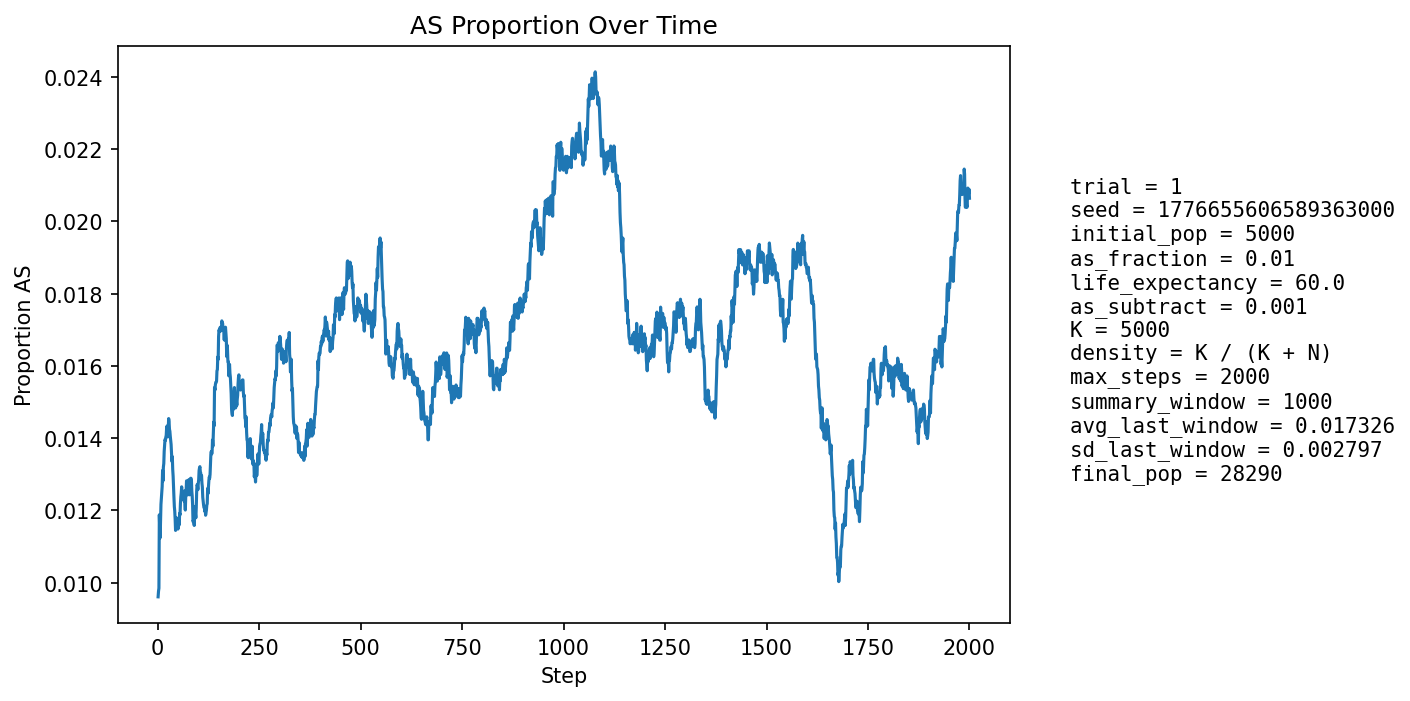

Data behind this chart, as committed beside it:
step, population_size, births, newborn_AA, newborn_AS, newborn_SS, prop_newborn_AA, prop_newborn_AS, prop_newborn_SS, prop_repro_AA, prop_repro_AS, prop_AS_population
1, 5932, 1326, 1318, 8, 0, 0.994, 0.006033, 0.0, 0.991, 0.00905, 0.009609
2, 6657, 1214, 1204, 10, 0, 0.9918, 0.008237, 0.0, 0.991, 0.00904, 0.009764
3, 7310, 1140, 1130, 10, 0, 0.9912, 0.008772, 0.0, 0.991, 0.009029, 0.00985
4, 7913, 1088, 1062, 26, 0, 0.9761, 0.0239, 0.0, 0.9881, 0.01195, 0.01188
5, 8780, 1354, 1341, 13, 0, 0.9904, 0.009601, 0.0, 0.9897, 0.01029, 0.0115
6, 9785, 1528, 1514, 13, 1, 0.9908, 0.008508, 0.0006545, 0.99, 0.009974, 0.01124
7, 10870, 1639, 1617, 22, 0, 0.9866, 0.01342, 0.0, 0.9901, 0.009901, 0.01178
8, 12001, 1710, 1687, 23, 0, 0.9865, 0.01345, 0.0, 0.9875, 0.01253, 0.01217
9, 13228, 1832, 1810, 22, 0, 0.988, 0.01201, 0.0, 0.9876, 0.01236, 0.01232
10, 14552, 1966, 1943, 23, 0, 0.9883, 0.0117, 0.0, 0.988, 0.012, 0.01244
11, 15951, 2092, 2065, 27, 0, 0.9871, 0.01291, 0.0, 0.9874, 0.01259, 0.01266
12, 17396, 2198, 2164, 34, 0, 0.9845, 0.01547, 0.0, 0.9877, 0.01227, 0.01311
13, 18727, 2157, 2134, 23, 0, 0.9893, 0.01066, 0.0, 0.9871, 0.01294, 0.01282
14, 19995, 2172, 2138, 34, 0, 0.9843, 0.01565, 0.0, 0.9868, 0.01319, 0.0132
15, 21204, 2221, 2191, 30, 0, 0.9865, 0.01351, 0.0, 0.9865, 0.01351, 0.0133
16, 22361, 2293, 2256, 37, 0, 0.9839, 0.01614, 0.0, 0.9868, 0.01323, 0.01364
17, 23408, 2316, 2283, 33, 0, 0.9858, 0.01425, 0.0, 0.9869, 0.0131, 0.0138
18, 24344, 2324, 2290, 34, 0, 0.9854, 0.01463, 0.0, 0.9861, 0.01386, 0.01397
19, 25183, 2331, 2300, 31, 0, 0.9867, 0.0133, 0.0, 0.9863, 0.01374, 0.01394
20, 25949, 2344, 2311, 33, 0, 0.9859, 0.01408, 0.0, 0.9859, 0.01406, 0.01403
21, 26632, 2349, 2316, 33, 0, 0.986, 0.01405, 0.0, 0.9858, 0.01424, 0.01408
22, 27215, 2344, 2307, 37, 0, 0.9842, 0.01578, 0.0, 0.9855, 0.0145, 0.01429
23, 27687, 2331, 2295, 35, 1, 0.9846, 0.01502, 0.000429, 0.9856, 0.01445, 0.01434
24, 28057, 2317, 2288, 28, 1, 0.9875, 0.01208, 0.0004316, 0.9857, 0.01433, 0.01419
25, 28354, 2314, 2287, 27, 0, 0.9883, 0.01167, 0.0, 0.9854, 0.01464, 0.01404
26, 28579, 2314, 2275, 39, 0, 0.9831, 0.01685, 0.0, 0.9852, 0.01477, 0.01431
27, 28740, 2311, 2271, 40, 0, 0.9827, 0.01731, 0.0, 0.9851, 0.01489, 0.01454
28, 28851, 2302, 2271, 31, 0, 0.9865, 0.01347, 0.0, 0.9856, 0.01436, 0.01445
29, 28919, 2294, 2268, 26, 0, 0.9887, 0.01133, 0.0, 0.986, 0.01397, 0.01425
30, 28958, 2288, 2258, 30, 0, 0.9869, 0.01311, 0.0, 0.9857, 0.01431, 0.01419
31, 28968, 2282, 2254, 28, 0, 0.9877, 0.01227, 0.0, 0.9852, 0.01484, 0.01405
32, 28955, 2277, 2247, 30, 0, 0.9868, 0.01318, 0.0, 0.9852, 0.01481, 0.01395
33, 28923, 2271, 2242, 29, 0, 0.9872, 0.01277, 0.0, 0.9856, 0.0144, 0.01383
34, 28873, 2266, 2241, 25, 0, 0.989, 0.01103, 0.0, 0.986, 0.01405, 0.01361
35, 28817, 2264, 2241, 23, 0, 0.9898, 0.01016, 0.0, 0.9862, 0.01376, 0.01336
36, 28761, 2263, 2230, 33, 0, 0.9854, 0.01458, 0.0, 0.9861, 0.01385, 0.01349
37, 28702, 2261, 2239, 22, 0, 0.9903, 0.00973, 0.0, 0.986, 0.01402, 0.01313
38, 28647, 2260, 2237, 23, 0, 0.9898, 0.01018, 0.0, 0.9867, 0.01333, 0.01295
39, 28593, 2258, 2237, 21, 0, 0.9907, 0.0093, 0.0, 0.9874, 0.01257, 0.01263
40, 28542, 2256, 2233, 23, 0, 0.9898, 0.0102, 0.0, 0.9873, 0.01273, 0.01237
41, 28498, 2256, 2234, 22, 0, 0.9902, 0.009752, 0.0, 0.9875, 0.01249, 0.01211
42, 28459, 2255, 2229, 26, 0, 0.9885, 0.01153, 0.0, 0.9878, 0.01218, 0.01198
43, 28421, 2255, 2230, 25, 0, 0.9889, 0.01109, 0.0, 0.9883, 0.01173, 0.01175
44, 28392, 2255, 2235, 20, 0, 0.9911, 0.008869, 0.0, 0.9887, 0.01134, 0.01145
45, 28368, 2255, 2219, 36, 0, 0.984, 0.01596, 0.0, 0.989, 0.01102, 0.01177
46, 28344, 2256, 2228, 28, 0, 0.9876, 0.01241, 0.0, 0.9888, 0.01116, 0.01168
47, 28326, 2256, 2226, 30, 0, 0.9867, 0.0133, 0.0, 0.9888, 0.01123, 0.01179
48, 28313, 2257, 2235, 22, 0, 0.9903, 0.009747, 0.0, 0.9894, 0.01064, 0.01158
49, 28303, 2256, 2231, 25, 0, 0.9889, 0.01108, 0.0, 0.9886, 0.01137, 0.01159
50, 28297, 2257, 2235, 22, 0, 0.9903, 0.009747, 0.0, 0.9883, 0.01171, 0.01149
51, 28291, 2257, 2229, 28, 0, 0.9876, 0.01241, 0.0, 0.9878, 0.01218, 0.01159
52, 28288, 2257, 2228, 29, 0, 0.9872, 0.01285, 0.0, 0.988, 0.01204, 0.01174
53, 28284, 2257, 2237, 20, 0, 0.9911, 0.008861, 0.0, 0.9879, 0.01211, 0.0116
54, 28281, 2257, 2222, 35, 0, 0.9845, 0.01551, 0.0, 0.9881, 0.01191, 0.01192
55, 28282, 2258, 2233, 25, 0, 0.9889, 0.01107, 0.0, 0.988, 0.01204, 0.01188
56, 28283, 2258, 2225, 33, 0, 0.9854, 0.01461, 0.0, 0.9875, 0.01251, 0.0122
57, 28283, 2259, 2229, 30, 0, 0.9867, 0.01328, 0.0, 0.9882, 0.01177, 0.01237
58, 28288, 2259, 2232, 27, 0, 0.988, 0.01195, 0.0, 0.9878, 0.01217, 0.01248
59, 28290, 2259, 2226, 33, 0, 0.9854, 0.01461, 0.0, 0.988, 0.01197, 0.01265
60, 28294, 2259, 2238, 21, 0, 0.9907, 0.009296, 0.0, 0.9875, 0.0125, 0.01244
... 1,940 more rows
